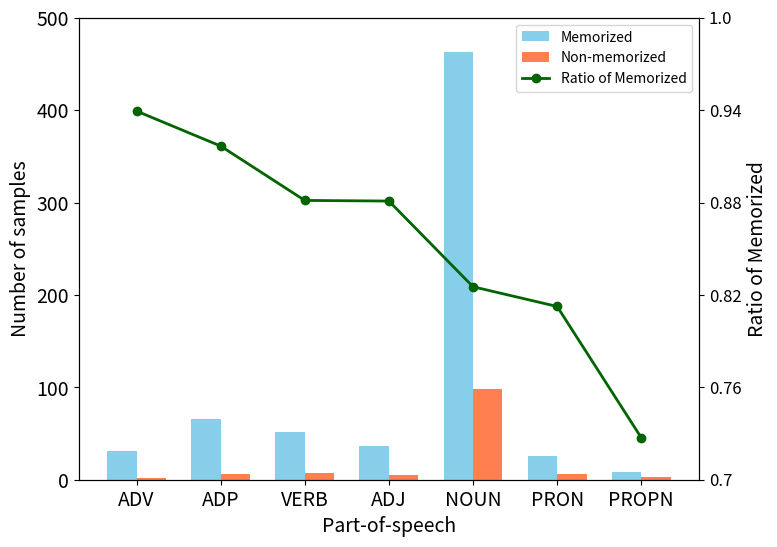

Source code (Python):
import matplotlib.pyplot as plt
import numpy as np

# 提供的数据
categories = ['ADV', 'ADP', 'VERB', 'ADJ', 'NOUN', 'PRON', 'PROPN']
mem_counts_7b = np.array([31, 66, 52, 37, 463, 26, 8])
non_mem_counts_7b = np.array([2, 6, 7, 5, 98, 6, 3])
mem_ratios_7b = np.array([0.9393939393939394, 0.9166666666666666, 0.8813559322033898,
                       0.8809523809523809, 0.8253119429590018, 0.8125, 0.7272727272727273])

# categories_13b = ['ADV', 'ADP', 'VERB', 'ADJ', 'NOUN', 'PRON', 'PROPN']
mem_counts_13b = np.array([31, 66, 52, 37, 463, 26, 8])
non_mem_counts_13b = np.array([2, 6, 7, 5, 98, 6, 3])
mem_ratios_13b = np.array([0.9393939393939394, 0.9166666666666666, 0.8813559322033898,
                       0.8809523809523809, 0.8253119429590018, 0.8125, 0.7272727272727273])

# categories_7b_chat = ['ADV', 'ADP', 'VERB', 'ADJ', 'NOUN', 'PRON', 'PROPN']
mem_counts_7b_chat = np.array([31, 66, 52, 37, 463, 26, 8])
non_mem_counts_7b_chat = np.array([2, 6, 7, 5, 98, 6, 3])
mem_ratios_7b_chat = np.array([0.9393939393939394, 0.9166666666666666, 0.8813559322033898,
                       0.8809523809523809, 0.8253119429590018, 0.8125, 0.7272727272727273])

# categories_13b_chat = ['ADV', 'ADP', 'VERB', 'ADJ', 'NOUN', 'PRON', 'PROPN']
mem_counts_13b_chat = np.array([31, 66, 52, 37, 463, 26, 8])
non_mem_counts_13b_chat = np.array([2, 6, 7, 5, 98, 6, 3])
mem_ratios_13b_chat = np.array([0.9393939393939394, 0.9166666666666666, 0.8813559322033898,
                       0.8809523809523809, 0.8253119429590018, 0.8125, 0.7272727272727273])

size = "7b"
if size == "7b":
    mem_counts = mem_counts_7b
    non_mem_counts = non_mem_counts_7b
    mem_ratios = mem_ratios_7b
elif size == "13b":
    mem_counts = mem_counts_13b
    non_mem_counts = non_mem_counts_13b
    mem_ratios = mem_ratios_13b
elif size == "7b_chat":
    mem_counts = mem_counts_7b_chat
    non_mem_counts = non_mem_counts_7b_chat
    mem_ratios = mem_ratios_7b_chat
elif size == "13b_chat":
    mem_counts = mem_counts_13b_chat
    non_mem_counts = non_mem_counts_13b_chat
    mem_ratios = mem_ratios_13b_chat

# 计算总数用于条形图
total_counts = mem_counts + non_mem_counts

# 创建条形图和折线图的组合图形
fig, ax1 = plt.subplots(figsize=(8, 6))

# 创建条形图
bar_width = 0.35
index = np.arange(len(categories))

bar1 = ax1.bar(index, mem_counts, bar_width, label='Memorized', color='skyblue')
bar2 = ax1.bar(index + bar_width, non_mem_counts, bar_width, label='Non-memorized', color='coral')

# 设置图形的X轴和标题
ax1.set_xlabel('Part-of-speech', fontsize=14)
ax1.set_xticks(index + bar_width / 2)
ax1.set_xticklabels(categories, fontsize=14)

# 创建折线图
ax2 = ax1.twinx()
line1, = ax2.plot(index + bar_width / 2, mem_ratios, color='darkgreen', label='Ratio of Memorized', linewidth=2, marker='o')


# 设置图形的Y轴和标题
ax1.set_ylabel('Number of samples', fontsize=14)
ax1.set_ylim(0, 500)
ax1.set_yticks(np.arange(0, 501, 100))
ax1.set_yticklabels(np.arange(0, 501, 100), fontsize=14)

# Y-axis settings for line chart (denser tick marks)
ax2.set_ylabel('Ratio of Memorized', fontsize=14)
ax2.set_ylim(0.7, 1)
ax2.set_yticks(np.linspace(0.7, 1, 6))  # denser ticks
ax2.set_yticklabels(np.round(np.linspace(0.7, 1, 6), 2), fontsize=12)

# 设置图例
# Combined legend for both bar and line charts
lines, labels = ax1.get_legend_handles_labels()
lines2, labels2 = ax2.get_legend_handles_labels()
ax1.legend(lines + lines2, labels + labels2, loc='best', fontsize=10)

plt.savefig('idiom_POS.pdf', dpi=300, bbox_inches='tight')
plt.show()
